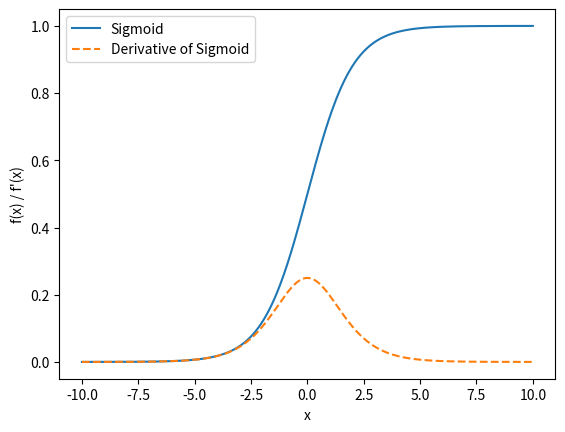

Source code (Python):
import matplotlib.pyplot as plt
import numpy as np

def sigmoid(x):
    return 1 / (1 + np.exp(-x))

def sigmoid_derivative(x):
    return sigmoid(x) * (1 - sigmoid(x))

fig, ax = plt.subplots()
ax.plot(np.linspace(-10, 10, 500), sigmoid(np.linspace(-10, 10, 500)), label='Sigmoid')
ax.plot(np.linspace(-10, 10, 500), sigmoid_derivative(np.linspace(-10, 10, 500)), label='Derivative of Sigmoid', linestyle='--')
plt.xlabel('x')
plt.ylabel('f(x) / f\'(x)')
plt.legend()
plt.savefig('sigmoid_plot.png')
plt.show()
